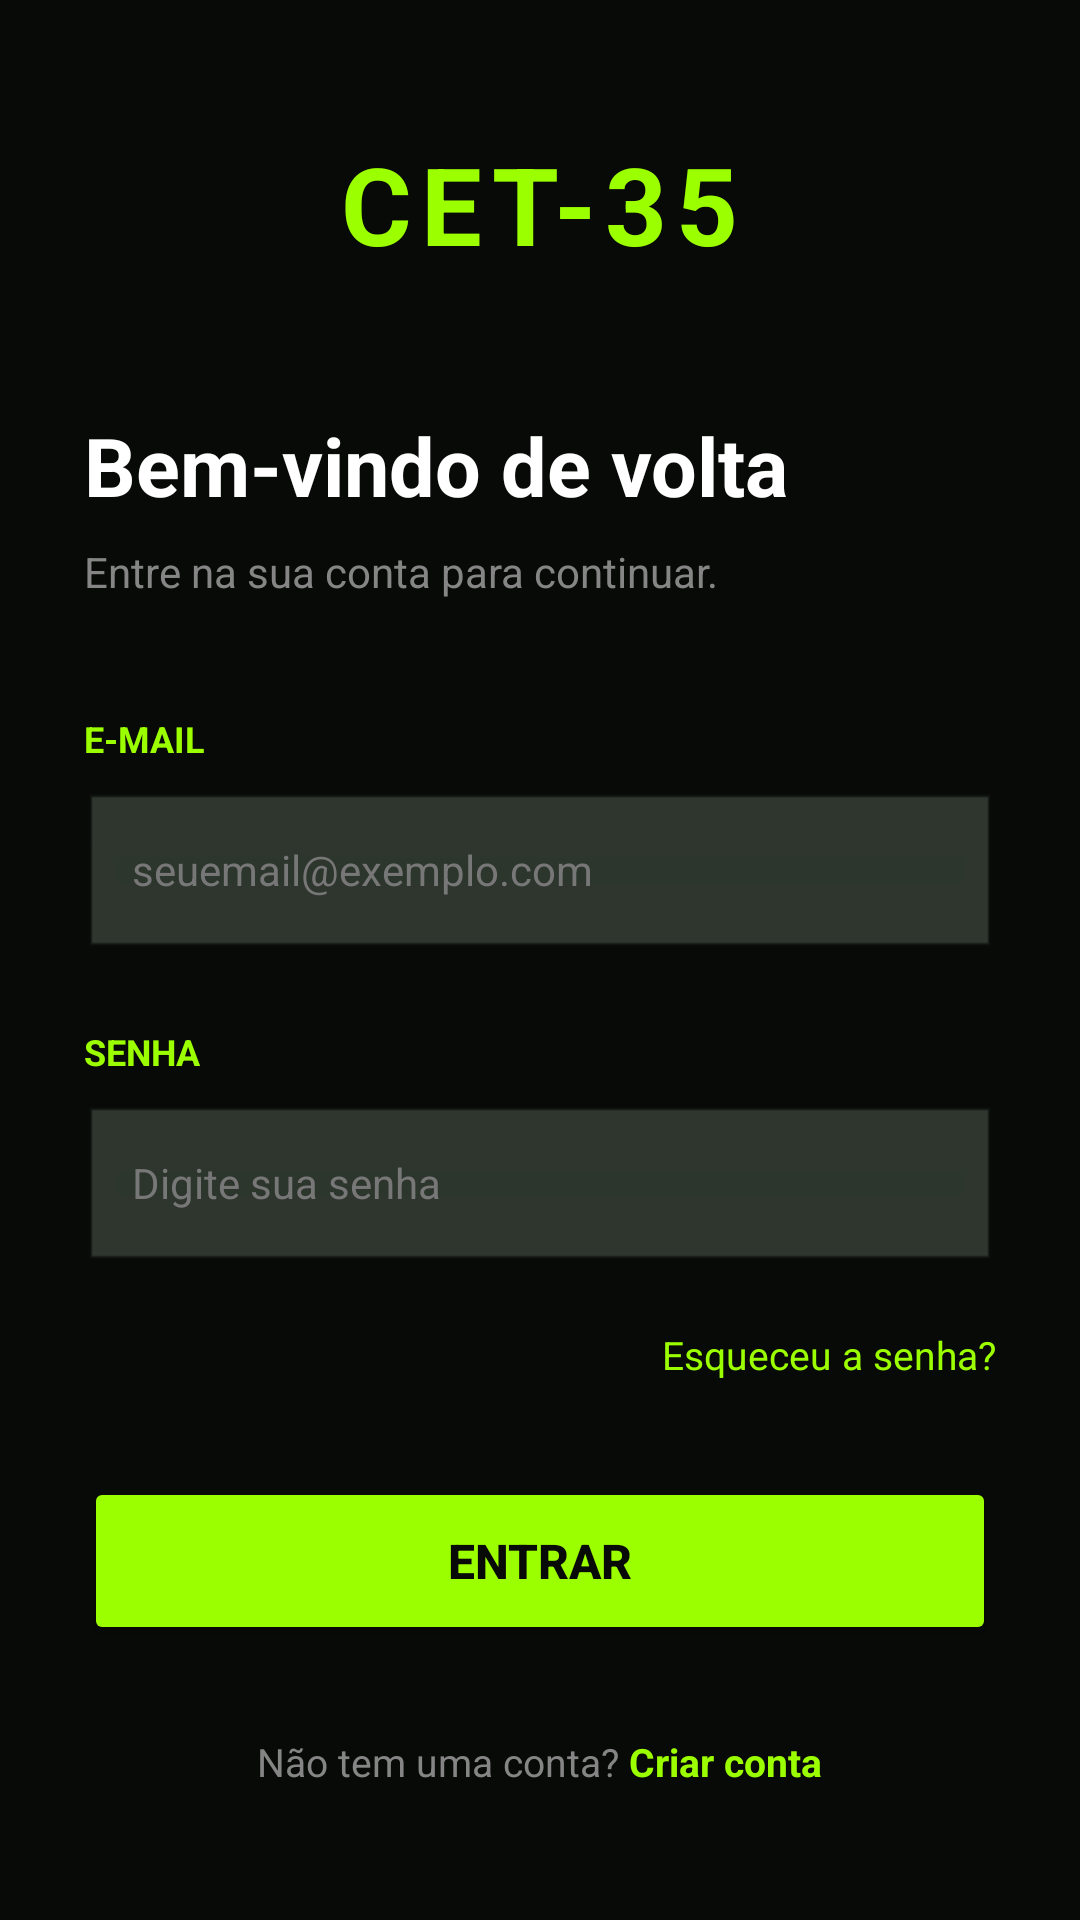

Layout XML and referenced resources for this Android screen:
<!-- AndroidManifest.xml: application theme Theme.App1CET35 -->
<!-- res/layout/activity_login_firebase.xml -->
<?xml version="1.0" encoding="utf-8"?>
<LinearLayout xmlns:android="http://schemas.android.com/apk/res/android"
    xmlns:app="http://schemas.android.com/apk/res-auto"
    xmlns:tools="http://schemas.android.com/tools"
    android:id="@+id/main"
    android:orientation="vertical"
    android:layout_width="match_parent"
    android:layout_height="match_parent"
    tools:context=".activityLoginFirebase">



    <ScrollView xmlns:android="http://schemas.android.com/apk/res/android"
        android:layout_width="match_parent"
        android:layout_height="match_parent"
        android:background="#080A08"
        android:fillViewport="true">

        <LinearLayout
            android:layout_width="match_parent"
            android:layout_height="match_parent"
            android:orientation="vertical"
            android:gravity="center"
            android:padding="28dp">

            
            <TextView
                android:layout_width="wrap_content"
                android:layout_height="wrap_content"
                android:text="CET-35"
                android:textColor="#9CFF00"
                android:textSize="36sp"
                android:textStyle="bold"
                android:letterSpacing="0.08" />

            
            <TextView
                android:layout_width="match_parent"
                android:layout_height="wrap_content"
                android:layout_marginTop="45dp"
                android:text="Bem-vindo de volta"
                android:textColor="#FFFFFF"
                android:textSize="27sp"
                android:textStyle="bold" />

            <TextView
                android:layout_width="match_parent"
                android:layout_height="wrap_content"
                android:layout_marginTop="8dp"
                android:text="Entre na sua conta para continuar."
                android:textColor="#858585"
                android:textSize="14sp" />

            
            <TextView
                android:layout_width="match_parent"
                android:layout_height="wrap_content"
                android:layout_marginTop="38dp"
                android:text="E-MAIL"
                android:textColor="#9CFF00"
                android:textSize="12sp"
                android:textStyle="bold" />

            <EditText
                android:id="@+id/edtEmail"
                android:layout_width="match_parent"
                android:layout_height="56dp"
                android:layout_marginTop="10dp"
                android:backgroundTint="#303830"
                android:background="@android:drawable/edit_text"
                android:paddingHorizontal="16dp"
                android:hint="seuemail@exemplo.com"
                android:textColor="#FFFFFF"
                android:textColorHint="#777777"
                android:textSize="14sp"
                android:inputType="textEmailAddress"
                android:singleLine="true" />

            
            <TextView
                android:layout_width="match_parent"
                android:layout_height="wrap_content"
                android:layout_marginTop="22dp"
                android:text="SENHA"
                android:textColor="#9CFF00"
                android:textSize="12sp"
                android:textStyle="bold" />

            <EditText
                android:id="@+id/edtSenha"
                android:layout_width="match_parent"
                android:layout_height="56dp"
                android:layout_marginTop="10dp"
                android:backgroundTint="#303830"
                android:background="@android:drawable/edit_text"
                android:paddingHorizontal="16dp"
                android:hint="Digite sua senha"
                android:textColor="#FFFFFF"
                android:textColorHint="#777777"
                android:textSize="14sp"
                android:inputType="textPassword"
                android:singleLine="true" />

            
            <TextView
                android:id="@+id/txtEsqueceuSenha"
                android:layout_width="match_parent"
                android:layout_height="wrap_content"
                android:layout_marginTop="18dp"
                android:gravity="end"
                android:text="Esqueceu a senha?"
                android:textColor="#9CFF00"
                android:textSize="13sp" />

            
            <Button
                android:id="@+id/btnLogin"
                android:layout_width="match_parent"
                android:layout_height="56dp"
                android:layout_marginTop="32dp"
                android:backgroundTint="#9CFF00"
                android:text="ENTRAR"
                android:textAllCaps="false"
                android:textColor="#080A08"
                android:textSize="16sp"
                android:textStyle="bold" />

            
            <LinearLayout
                android:layout_width="wrap_content"
                android:layout_height="wrap_content"
                android:layout_marginTop="30dp"
                android:orientation="horizontal">

                <TextView
                    android:layout_width="wrap_content"
                    android:layout_height="wrap_content"
                    android:text="Não tem uma conta? "
                    android:textColor="#858585"
                    android:textSize="13sp" />

                <TextView
                    android:id="@+id/txtCriarConta"
                    android:layout_width="wrap_content"
                    android:layout_height="wrap_content"
                    android:text="Criar conta"
                    android:textColor="#9CFF00"
                    android:textSize="13sp"
                    android:textStyle="bold" />

            </LinearLayout>

        </LinearLayout>

    </ScrollView>


</LinearLayout>
<!-- resources referenced by this layout -->
<resources>
  <style name="Theme.App1CET35" parent="Base.Theme.App1CET35" />
  <style name="Base.Theme.App1CET35" parent="Theme.Material3.DayNight.NoActionBar">
          
          
      </style>
</resources>
